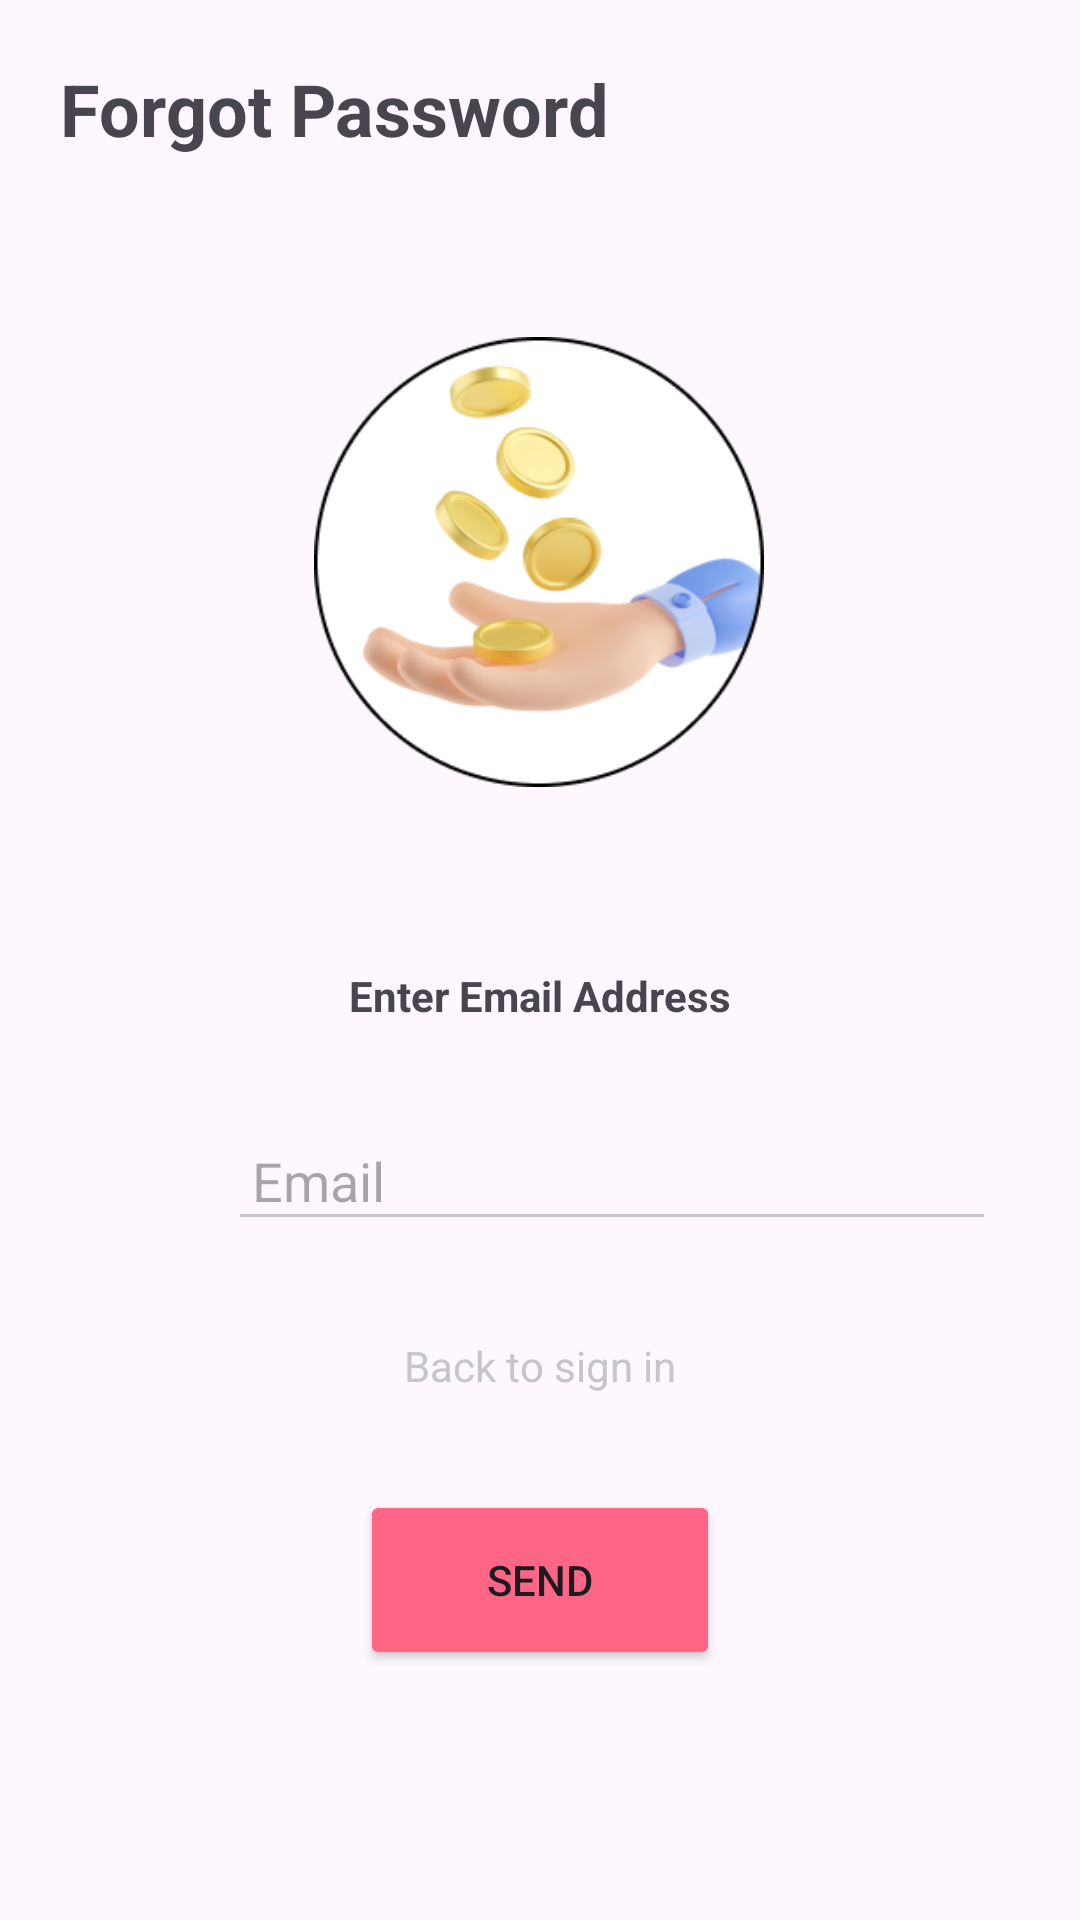

Reconstruct the res/layout file that produces this screen, plus the resources it refers to.
<!-- AndroidManifest.xml: application theme Theme.PersonalFinancial -->
<!-- res/layout/activity_forgot_password.xml -->
<?xml version="1.0" encoding="utf-8"?>
<androidx.constraintlayout.widget.ConstraintLayout xmlns:android="http://schemas.android.com/apk/res/android"
    xmlns:app="http://schemas.android.com/apk/res-auto"
    xmlns:tools="http://schemas.android.com/tools"
    android:layout_width="match_parent"
    android:layout_height="match_parent"
    tools:context=".ForgotPasswordActivity"
    android:padding="20dp">

    <TextView
        android:id="@+id/titleTextView"
        android:layout_width="wrap_content"
        android:layout_height="wrap_content"
        android:text="Forgot Password"
        android:textSize="24sp"
        android:textStyle="bold"
        app:layout_constraintStart_toStartOf="parent"
        app:layout_constraintTop_toTopOf="parent" />

    <ImageView
        android:id="@+id/imageView"
        android:layout_width="150dp"
        android:layout_height="150dp"
        android:layout_marginTop="60dp"
        android:contentDescription="@string/icon"
        app:layout_constraintEnd_toEndOf="parent"
        app:layout_constraintHorizontal_bias="0.498"
        app:layout_constraintStart_toStartOf="parent"
        app:layout_constraintTop_toBottomOf="@+id/titleTextView"
        app:srcCompat="@drawable/icon" />

    <TextView
        android:id="@+id/enterEmailTextView"
        android:layout_width="wrap_content"
        android:layout_height="wrap_content"
        android:layout_marginTop="60dp"
        android:text="Enter Email Address"
        android:textStyle="bold"
        app:layout_constraintEnd_toEndOf="parent"
        app:layout_constraintStart_toStartOf="parent"
        app:layout_constraintTop_toBottomOf="@+id/imageView" />

    <ImageView
        android:id="@+id/emailIconImageView"
        android:layout_width="40dp"
        android:layout_height="40dp"
        android:layout_marginStart="8dp"
        android:layout_marginTop="32dp"
        android:contentDescription="@string/icon"
        android:src="@drawable/email_icon"
        app:layout_constraintStart_toStartOf="parent"
        app:layout_constraintTop_toBottomOf="@+id/enterEmailTextView"
        app:tint="@color/gray" />

    <EditText
        android:id="@+id/emailEditText"
        android:layout_width="0dp"
        android:layout_height="wrap_content"
        android:layout_marginStart="8dp"
        android:layout_marginEnd="8dp"
        android:autofillHints="emailAddress"
        android:hint="@string/email"
        android:inputType="textEmailAddress"
        android:padding="8dp"
        app:backgroundTint="@color/gray"
        app:layout_constraintEnd_toEndOf="parent"
        app:layout_constraintStart_toEndOf="@id/emailIconImageView"
        app:layout_constraintTop_toTopOf="@+id/emailIconImageView" />

    <TextView
        android:id="@+id/backToSignInTextView"
        android:layout_width="wrap_content"
        android:layout_height="wrap_content"
        android:layout_marginTop="32dp"
        android:text="Back to sign in"
        android:textColor="@color/gray"
        app:layout_constraintEnd_toEndOf="parent"
        app:layout_constraintStart_toStartOf="parent"
        app:layout_constraintTop_toBottomOf="@+id/emailEditText" />

    <Button
        android:id="@+id/sendButton"
        android:layout_width="120dp"
        android:layout_height="60dp"
        android:layout_marginTop="32dp"
        android:backgroundTint="@color/light_pink"
        android:text="Send"
        app:layout_constraintEnd_toEndOf="parent"
        app:layout_constraintStart_toStartOf="parent"
        app:layout_constraintTop_toBottomOf="@+id/backToSignInTextView" />

    <TextView
        android:id="@+id/signupTextView"
        android:layout_width="wrap_content"
        android:layout_height="wrap_content"
        android:layout_marginStart="85dp"
        android:layout_marginTop="100dp"
        android:text="@string/don_t_have_an_account"
        android:textColor="@color/gray"
        android:textSize="14sp"
        app:layout_constraintStart_toStartOf="parent"
        app:layout_constraintTop_toBottomOf="@+id/sendButton" />

    <TextView
        android:id="@+id/backToSignUpTextView"
        android:layout_width="wrap_content"
        android:layout_height="wrap_content"
        android:layout_marginStart="5dp"
        android:text="@string/sign_up_underline"
        android:textColor="@color/black"
        android:textSize="14sp"
        android:textStyle="bold"
        app:layout_constraintBottom_toBottomOf="@id/signupTextView"
        app:layout_constraintStart_toEndOf="@id/signupTextView"
        app:layout_constraintTop_toTopOf="@id/signupTextView" />

</androidx.constraintlayout.widget.ConstraintLayout>
<!-- resources referenced by this layout -->
<resources>
  <color name="black">#FF000000</color>
  <color name="gray">#C6C6C8</color>
  <color name="light_pink">#FF6584</color>
  <!-- drawable icon: png bitmap (drawable, 35632 bytes) -->
  <string name="don_t_have_an_account">Don\'t have an account?</string>
  <string name="email">Email</string>
  <string name="icon">Icon</string>
  <string name="sign_up_underline"><u>Sign up</u></string>
  <style name="Theme.PersonalFinancial" parent="Base.Theme.PersonalFinancial" />
  <style name="Base.Theme.PersonalFinancial" parent="Theme.Material3.DayNight.NoActionBar">
          
          
      </style>
</resources>
